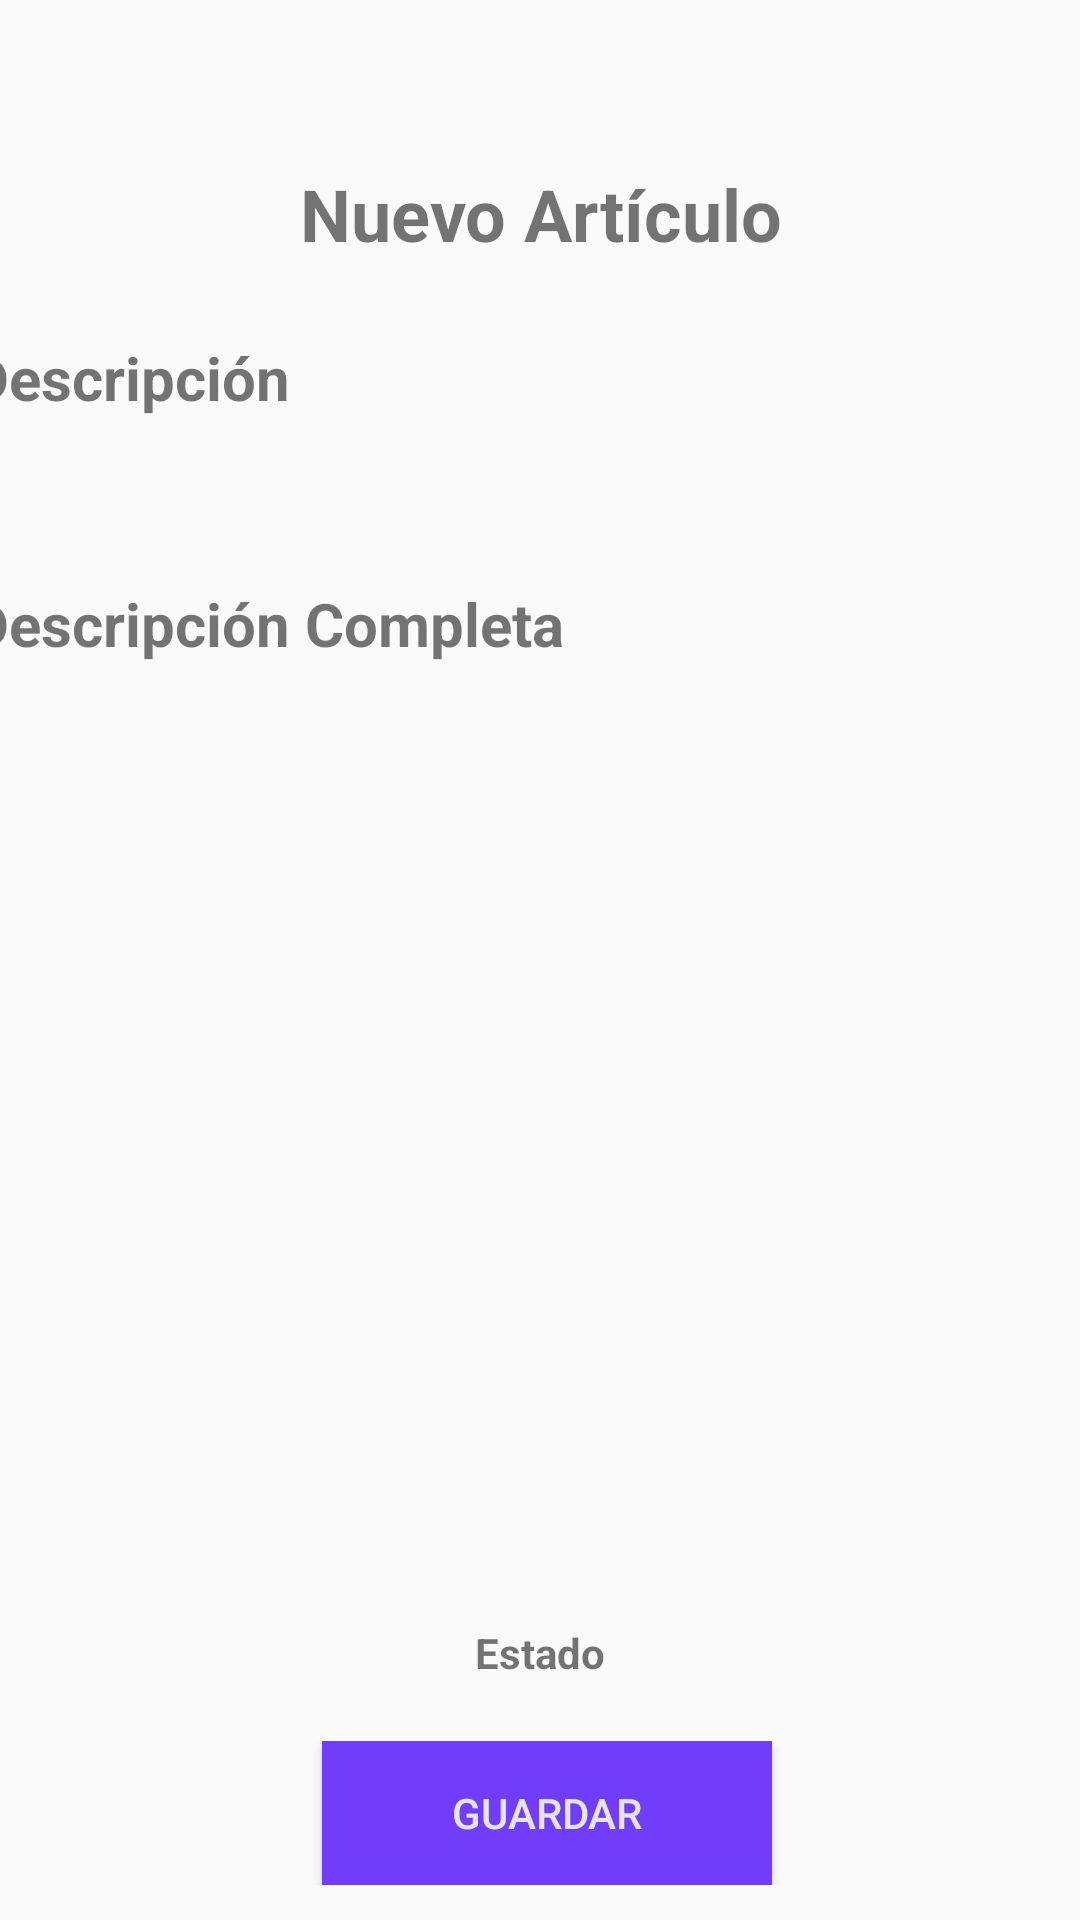

Produce the Android XML layout that renders to this screen, including the resource entries it uses.
<!-- AndroidManifest.xml: application theme AppTheme -->
<!-- res/layout/new_article_fragment.xml -->
<?xml version="1.0" encoding="utf-8"?>
<LinearLayout xmlns:android="http://schemas.android.com/apk/res/android"
    xmlns:tools="http://schemas.android.com/tools"
    android:layout_width="match_parent"
    android:layout_height="match_parent"
    xmlns:app="http://schemas.android.com/apk/res-auto"
    tools:context=".Fragments.NewArticleFragment"
    android:orientation="vertical"
    >

    <LinearLayout
        android:layout_width="match_parent"
        android:layout_height="wrap_content"
        android:layout_marginTop="55dp">

        <TextView
            android:id="@+id/tv_item_title_naf"
            android:text="Nuevo Artículo"
            android:gravity="center"
            android:textSize="24sp"
            android:textStyle="bold"
            android:paddingBottom="10dp"
            android:layout_width="match_parent"
            android:layout_height="wrap_content"/>
    </LinearLayout>

    <LinearLayout
        android:layout_width="match_parent"
        android:layout_height="wrap_content"
        android:orientation="vertical"
        android:gravity="center">

        <LinearLayout
            android:layout_width="400dp"
            android:layout_height="wrap_content"
            android:orientation="vertical"
            android:padding="10dp">

            

            <TextView
                android:layout_width="fill_parent"
                android:layout_height="wrap_content"
                android:layout_alignParentLeft="true"
                android:layout_marginTop="5dp"
                android:text="@string/description"
                android:singleLine="true"
                android:textSize="20sp"
                android:textStyle="bold"/>

            <EditText
                android:id="@+id/tv_description_naf"
                android:layout_width="match_parent"
                android:layout_height="50dp"
                android:background="@drawable/textview_border"
                android:hint=""
                android:paddingLeft="10dp"
                android:ems="10"
                android:inputType="textPersonName" />

            <TextView
                android:layout_width="fill_parent"
                android:layout_height="wrap_content"
                android:layout_alignParentLeft="true"
                android:layout_marginTop="5dp"
                android:text="Descripción Completa"
                android:singleLine="true"
                android:textSize="20sp"
                android:textStyle="bold"/>

            <EditText
                android:id="@+id/tv_full_description_naf"
                android:layout_width="match_parent"
                android:layout_height="200dp"
                android:gravity="top"
                android:paddingLeft="10dp"
                android:paddingTop="3dp"
                android:hint=""
                android:ems="10"
                android:inputType="textMultiLine"
                android:lines="8"
                android:background="@drawable/textview_border"/>
        </LinearLayout>

        <LinearLayout
                android:layout_width="fill_parent"
                android:layout_height="wrap_content"
                android:orientation="vertical"
                android:padding="10dp">

            <LinearLayout android:layout_width="match_parent"
                android:layout_height="95dp"
                android:orientation="horizontal" >
                <ImageView
                    android:id="@+id/iv_image_1_naf"
                    android:layout_width="match_parent"
                    android:layout_height="match_parent"
                    android:src="@drawable/ic_photo_24"
                    android:scaleType="fitXY"
                    android:layout_weight="1"
                    android:background="@drawable/textview_border"
                    android:onClick="initiatePhotoRequest1"/>
                <ImageView
                    android:id="@+id/iv_image_2_naf"
                    android:layout_width="match_parent"
                    android:layout_height="match_parent"
                    android:src="@drawable/ic_photo_24"
                    android:layout_marginLeft="3dip"
                    android:scaleType="fitXY"
                    android:layout_weight="1"
                    android:background="@drawable/textview_border"
                    android:onClick="initiatePhotoRequest2"/>
                <ImageView
                    android:id="@+id/iv_image_3_naf"
                    android:layout_width="match_parent"
                    android:layout_height="match_parent"
                    android:src="@drawable/ic_photo_24"
                    android:layout_marginLeft="3dip"
                    android:scaleType="fitXY"
                    android:layout_weight="1"
                    android:background="@drawable/textview_border"
                    android:onClick="initiatePhotoRequest3"/>
                <ImageView
                    android:id="@+id/iv_image_4_naf"
                    android:layout_width="match_parent"
                    android:layout_height="match_parent"
                    android:src="@drawable/ic_photo_24"
                    android:layout_marginLeft="3dip"
                    android:scaleType="fitXY"
                    android:layout_weight="1"
                    android:background="@drawable/textview_border"
                    android:onClick="initiatePhotoRequest4"/>
            </LinearLayout>


            <TextView
                android:id="@+id/tv_upload_naf"
                android:layout_width="fill_parent"
                android:layout_height="wrap_content"
                android:layout_alignParentLeft="true"
                android:layout_marginTop="5dp"
                android:gravity="center"
                android:text="Estado"
                android:singleLine="true"
                android:textSize="14sp"
                android:textStyle="bold"/>

            

        </LinearLayout>

        <LinearLayout
                android:id="@+id/ll_botones_adf"
                android:layout_width="fill_parent"
                android:layout_height="wrap_content"
                android:orientation="horizontal"
                android:gravity="center"
                android:padding="10dp">

            <Button
                android:id="@+id/btn_load_adf"
                android:layout_width="100dp"
                android:layout_height="wrap_content"
                android:layout_marginLeft="5dp"
                android:background="#703DFB"
                android:text="Cargar"
                android:textColor="#E6E4EA"
                android:onClick="initiatePhotoRequest"
                android:visibility="gone"/>

            <Button
                android:id="@+id/btn_save_image_adf"
                android:layout_width="150dp"
                android:layout_height="wrap_content"
                android:layout_marginLeft="5dp"
                android:background="#703DFB"
                android:text="Cloudinary"
                android:textColor="#E6E4EA"
                android:onClick="saveImageCloudinaryAction"
                android:visibility="gone"/>

            <Button
                android:id="@+id/btn_save_adf"
                android:layout_width="150dp"
                android:layout_height="wrap_content"
                android:layout_marginLeft="5dp"
                android:background="#703DFB"
                android:text="Guardar"
                android:textColor="#E6E4EA"
                android:onClick="saveNewArticleAction"/>

        </LinearLayout>
    </LinearLayout>
</LinearLayout>
<!-- resources referenced by this layout -->
<resources>
  <string name="description"> Descripción</string>
  <style name="AppTheme" parent="Theme.AppCompat.Light.DarkActionBar">
          
          <item name="colorPrimary">@color/colorPrimary</item>
          <item name="colorPrimaryDark">@color/colorPrimaryDark</item>
          <item name="colorAccent">@color/colorAccent</item>
      </style>
  <color name="colorPrimary">#008577</color>
  <color name="colorPrimaryDark">#00574B</color>
  <color name="colorAccent">#D81B60</color>
</resources>
